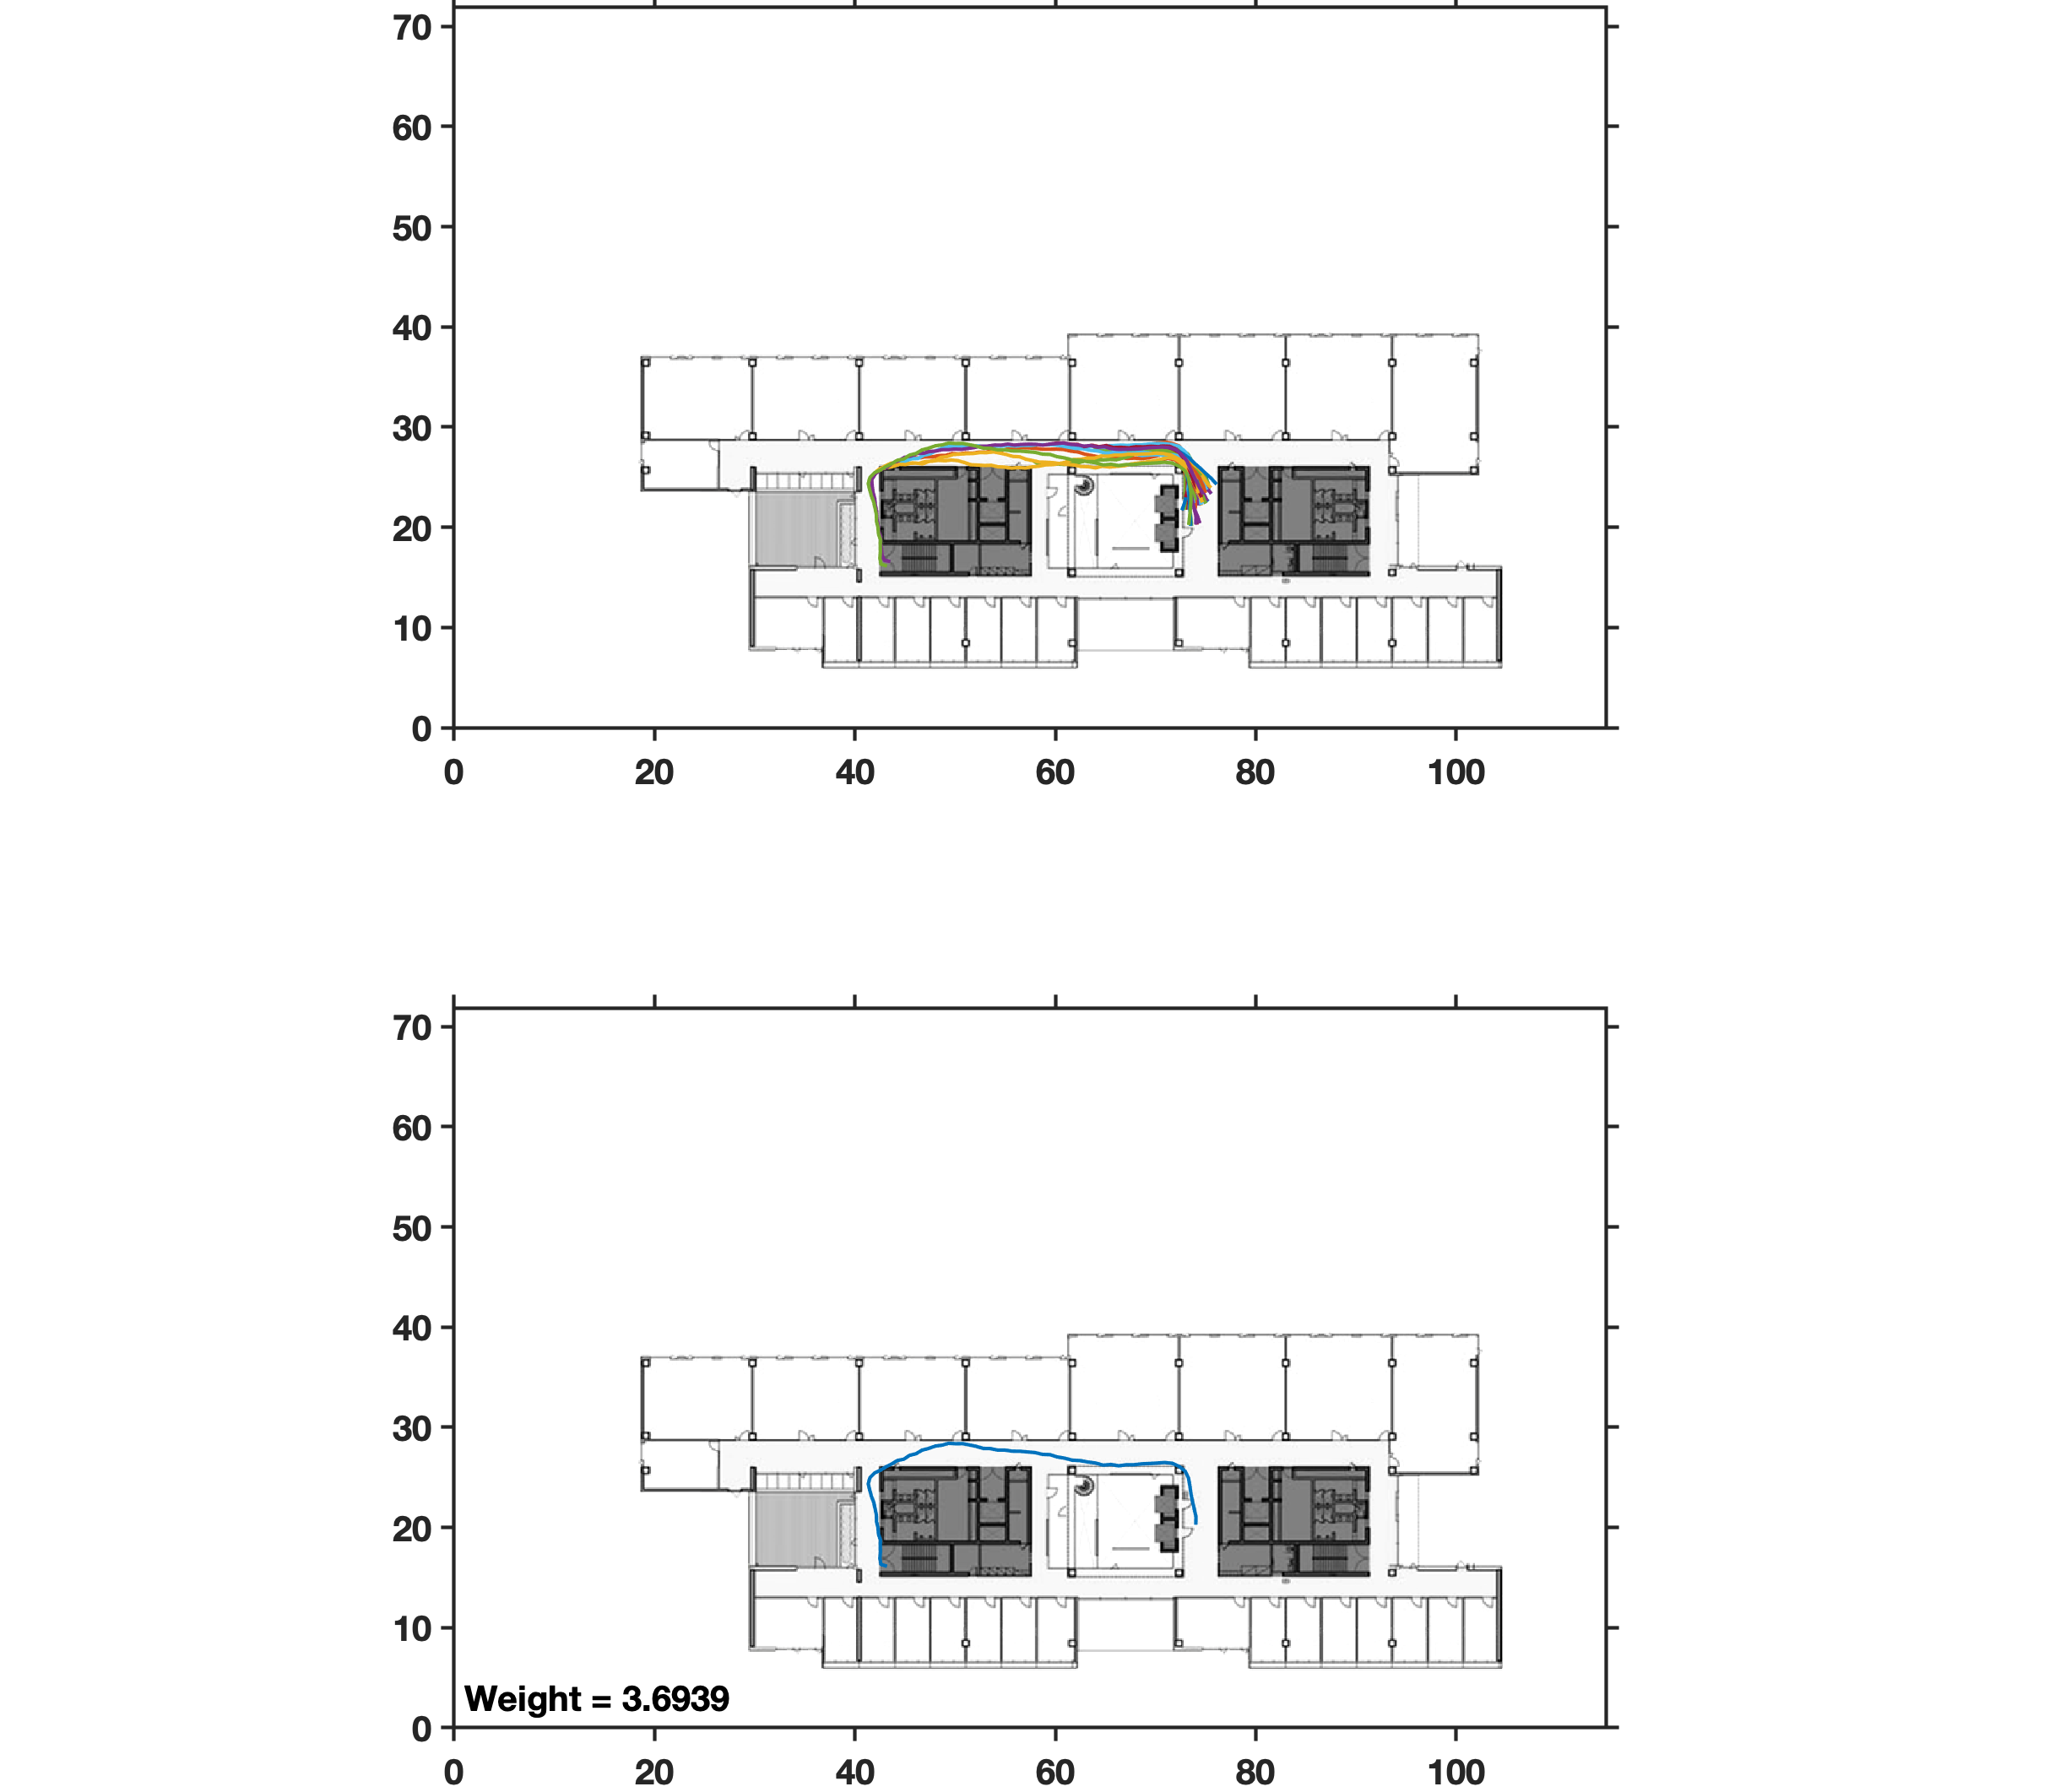

Source data for this figure (header and first rows):
85721.08, 43.19, 16.14
85725, 43.19, 16.14
85726, 42.59, 16.31
85727, 42.48, 16.92
85727, 42.54, 17.54
85728, 42.53, 18.15
85728, 42.54, 18.77
85729, 42.34, 19.35
85729, 42.29, 19.99
85730, 42.15, 20.60
85730, 42.14, 21.23
85731, 42.02, 21.86
85731, 41.88, 22.48
85732, 41.65, 23.09
85732, 41.48, 23.71
85733, 41.32, 24.34
85733, 41.50, 24.98
85734, 41.97, 25.44
85735, 42.55, 25.72
85735, 43.10, 26.06
85736, 43.68, 26.35
85736, 44.24, 26.69
85737, 44.88, 26.81
85737, 45.44, 27.20
85738, 46.11, 27.36
85738, 46.69, 27.72
85739, 47.36, 27.89
85739, 48.00, 28.12
85740, 48.68, 28.21
85740, 49.35, 28.40
85741, 50.04, 28.36
85741, 50.74, 28.37
85742, 51.42, 28.24
85742, 52.12, 28.09
85743, 52.80, 27.89
85743, 53.52, 27.88
85744, 54.24, 27.72
85744, 54.98, 27.72
85745, 55.71, 27.62
85745, 56.46, 27.61
85746, 57.22, 27.54
85746, 57.97, 27.47
85747, 58.71, 27.30
85747, 59.46, 27.27
85748, 60.18, 27.04
85748, 60.94, 26.91
85749, 61.69, 26.71
85749, 62.46, 26.67
85750, 63.22, 26.54
85750, 64.00, 26.43
85751, 64.77, 26.22
85751, 65.54, 26.29
85752, 66.32, 26.16
85752, 67.08, 26.26
85753, 67.84, 26.26
85753, 68.59, 26.35
85754, 69.36, 26.38
85755, 70.12, 26.43
85755, 70.88, 26.48
85756, 71.63, 26.42
85756, 72.34, 26.10
... 8 more rows
